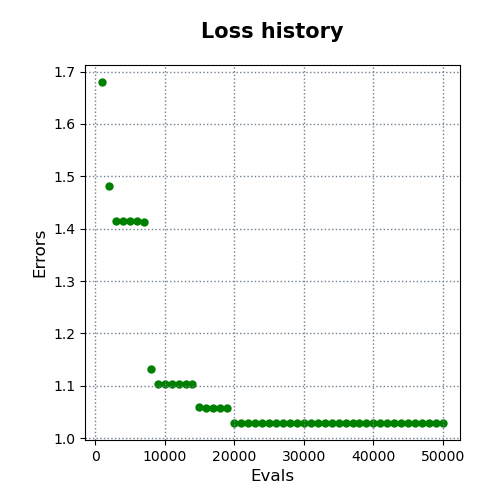

The data file committed next to this chart (first rows):
evals, errors
1000, 1.68
2000, 1.481
3000, 1.415
4000, 1.415
5000, 1.415
6000, 1.415
7000, 1.413
8000, 1.131
9000, 1.103
10000, 1.103
11000, 1.103
12000, 1.103
13000, 1.103
14000, 1.103
15000, 1.06
16000, 1.057
17000, 1.057
18000, 1.057
19000, 1.057
20000, 1.029
21000, 1.029
22000, 1.029
23000, 1.029
24000, 1.029
25000, 1.029
26000, 1.029
27000, 1.029
28000, 1.029
29000, 1.029
30000, 1.029
31000, 1.029
32000, 1.029
33000, 1.029
34000, 1.029
35000, 1.029
36000, 1.029
37000, 1.029
38000, 1.029
39000, 1.029
40000, 1.029
41000, 1.029
42000, 1.029
43000, 1.029
44000, 1.029
45000, 1.029
46000, 1.029
47000, 1.029
48000, 1.029
49000, 1.029
50000, 1.029
